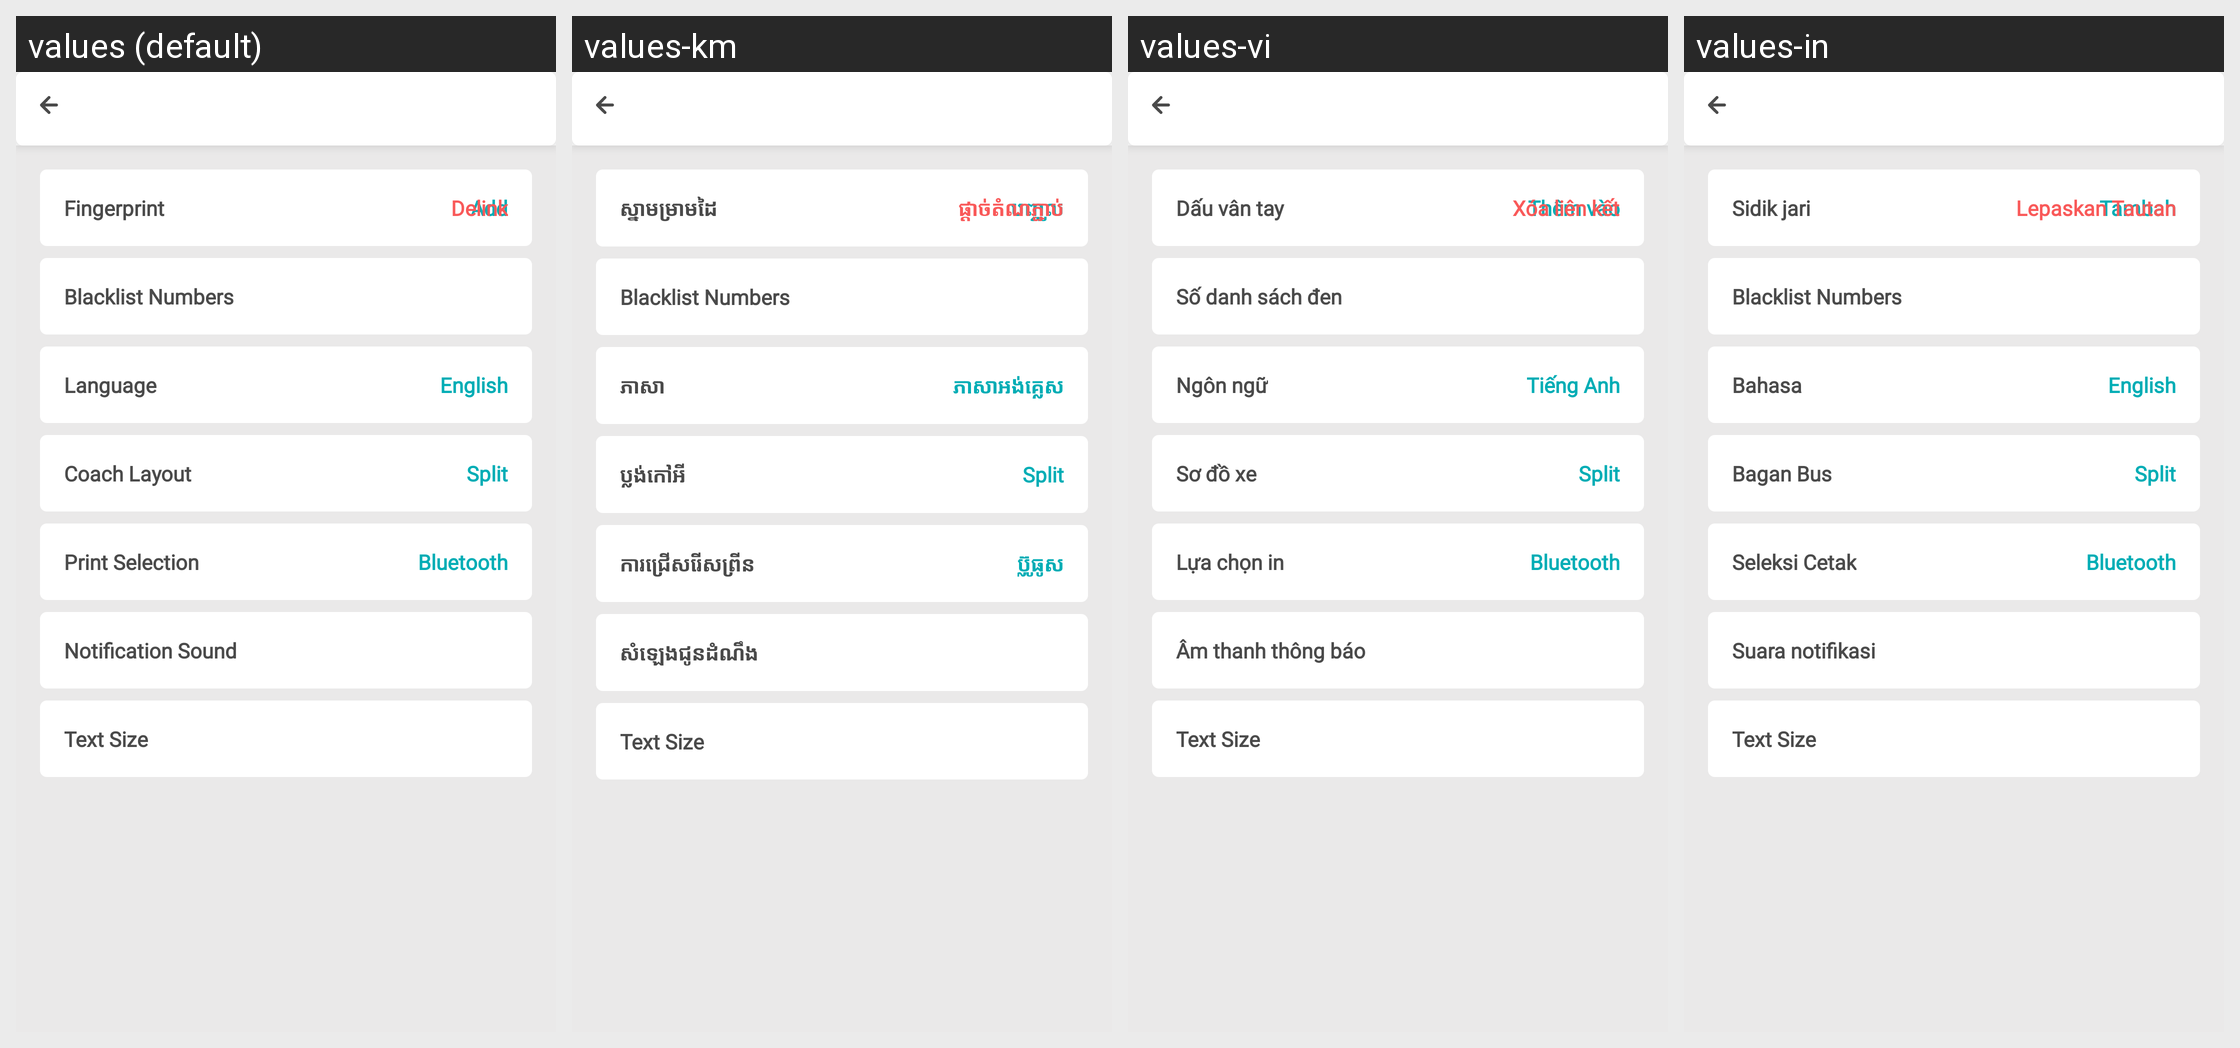

Here is an Android app screen in its default locale and in the app's own translations. Write out the translated-string differences for the strings that appear on this screen.
Android screen res/layout/activity_settings.xml rendered under 4 locales, left to right: values (default), values-km, values-vi, values-in. Device: Nexus 5 (rendered at 1080×1920; each locale shown at half size, 540×960, under a caption strip naming it); theme AppTheme.
Other locales in the repository, not shown: values-es.
Strings drawn on this screen, with the default value and each locale's value (text and hints the layout hard-codes, and strings that could not be matched under every locale, appear in the picture but are not listed):

fingerprint
  values: Fingerprint
  values-km: ស្នាមម្រាមដៃ
  values-vi: Dấu vân tay
  values-in: Sidik jari

add_lowercase
  values: Add
  values-km: បញ្ចូល
  values-vi: Thêm vào
  values-in: Tambah

delink
  values: Delink
  values-km: ផ្តាច់តំណភ្ជាប់
  values-vi: Xóa liên kết
  values-in: Lepaskan Tautan

black_list
  values: Blacklist Numbers
  values-km: Blacklist Numbers  [not translated; the default value is used]
  values-vi: Số danh sách đen
  values-in: Blacklist Numbers  [not translated; the default value is used]

language
  values: Language
  values-km: ភាសា
  values-vi: Ngôn ngữ
  values-in: Bahasa

english
  values: English
  values-km: ភាសាអង់គ្លេស
  values-vi: Tiếng Anh
  values-in: English

coach_layout
  values: Coach Layout
  values-km: ប្លង់កៅអី
  values-vi: Sơ đồ xe
  values-in: Bagan Bus

print_selection
  values: Print Selection
  values-km: ការជ្រើសរើសព្រីន
  values-vi: Lựa chọn in
  values-in: Seleksi Cetak

bluetooth
  values: Bluetooth
  values-km: ប៊្លូធូស
  values-vi: Bluetooth
  values-in: Bluetooth

notification_sound
  values: Notification Sound
  values-km: សំឡេងជូនដំណឹង
  values-vi: Âm thanh thông báo
  values-in: Suara notifikasi

text_size
  values: Text Size
  values-km: Text Size  [not translated; the default value is used]
  values-vi: Text Size  [not translated; the default value is used]
  values-in: Text Size  [not translated; the default value is used]
